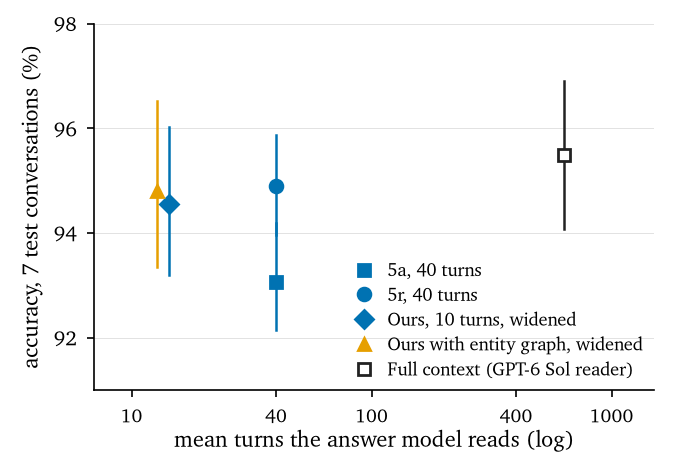

Data behind this chart, as committed beside it:
system, mean_turns_test, acc_test, lo95, hi95, n
5a, 40 turns, 40.00, 93.07, 92.16, 94.19, 1155
5r, 40 turns, 40.00, 94.89, 93.96, 95.86, 1155
Ours, 10 turns, widened, 14.29, 94.55, 93.20, 96.03, 1155
Ours with entity graph, widened, 12.71, 94.81, 93.34, 96.53, 1155
Full context (GPT-6 Sol reader), 633.6, 95.50, 94.07, 96.91, 1155
